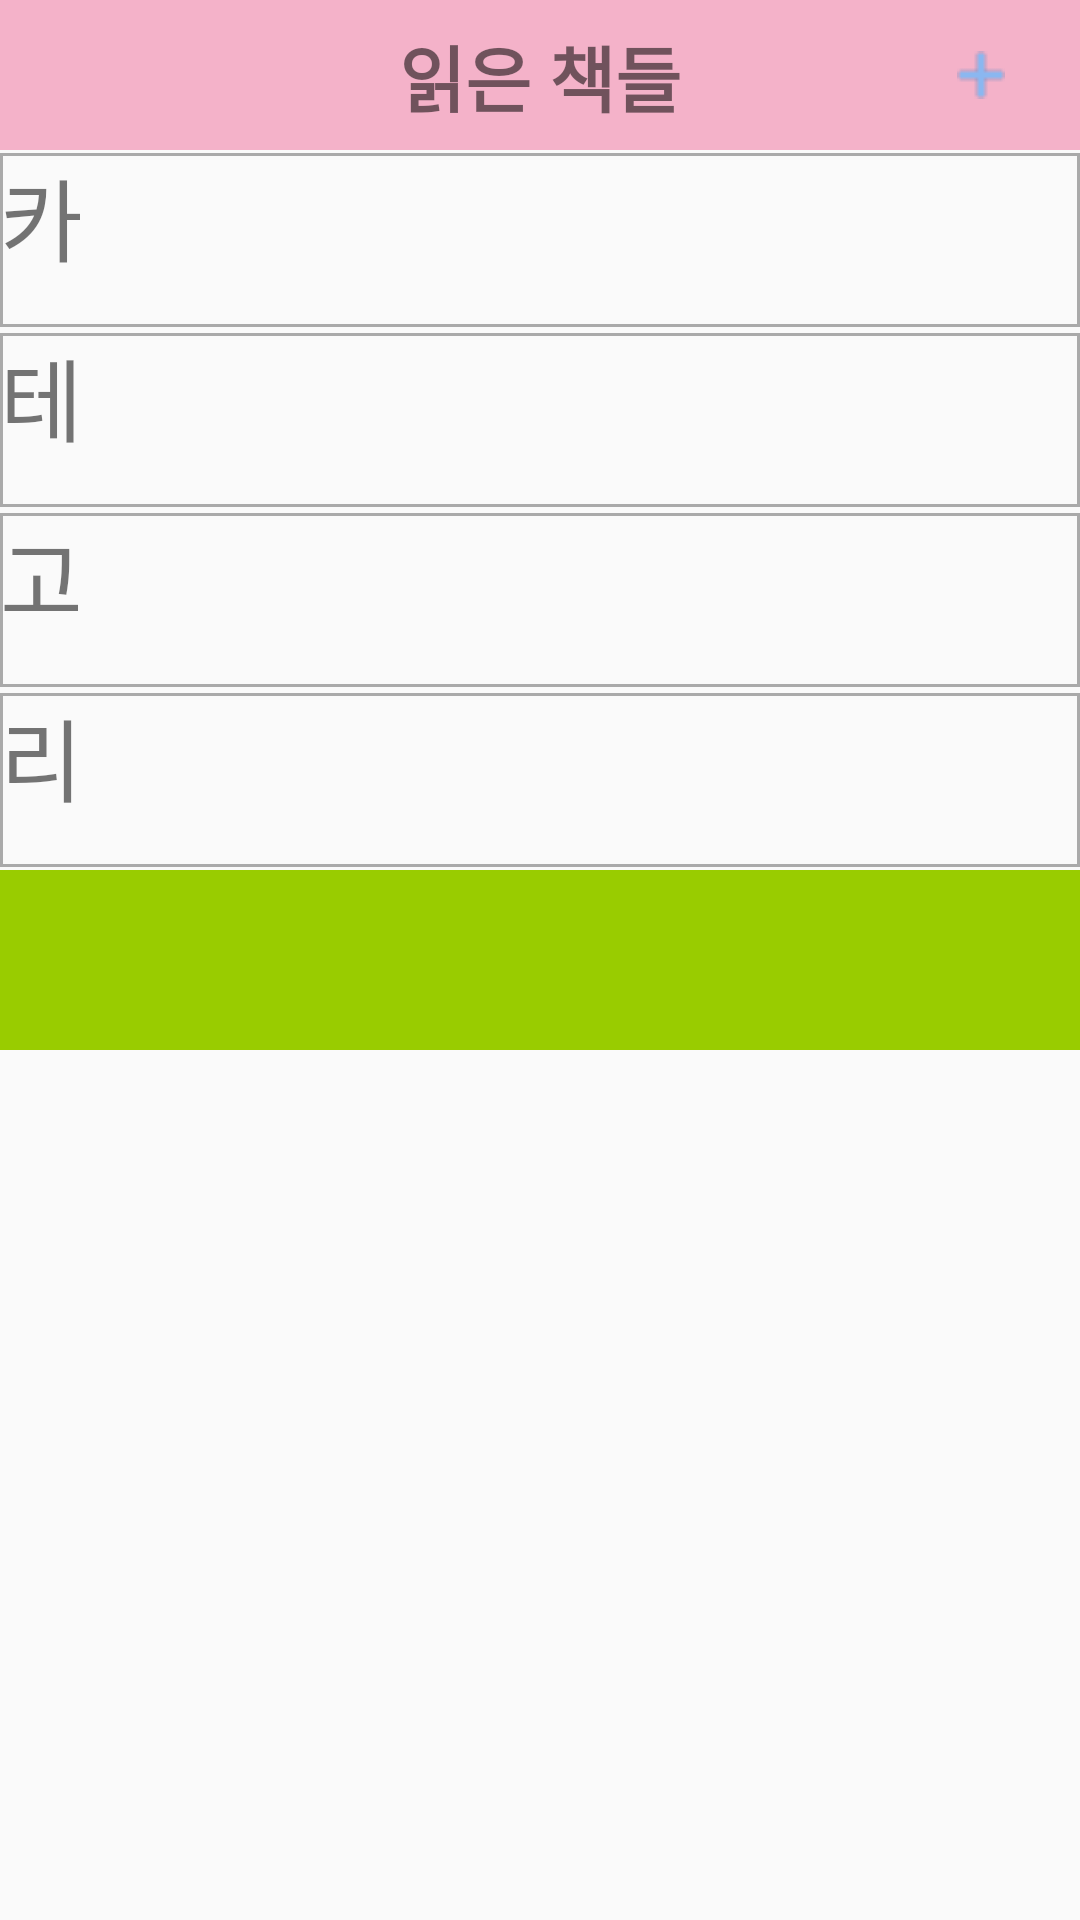

Here is an Android app screen rendered from its layout file. Give the layout XML and the strings, colors and styles it references.
<!-- AndroidManifest.xml: application theme AppTheme -->
<!-- res/layout/old_read_books_categories.xml -->
<?xml version="1.0" encoding="utf-8"?>
<androidx.constraintlayout.widget.ConstraintLayout xmlns:android="http://schemas.android.com/apk/res/android"
    xmlns:app="http://schemas.android.com/apk/res-auto"
    xmlns:tools="http://schemas.android.com/tools"
    android:layout_width="match_parent"
    android:layout_height="match_parent">

    <androidx.constraintlayout.widget.Guideline
        android:id="@+id/guideline2"
        android:layout_width="wrap_content"
        android:layout_height="wrap_content"
        android:orientation="horizontal"
        app:layout_constraintGuide_begin="50dp" />

    <androidx.constraintlayout.widget.ConstraintLayout
        android:id="@+id/constraintLayout2"
        android:layout_width="0dp"
        android:layout_height="0dp"
        android:background="#F4B2C9"
        app:layout_constraintBottom_toTopOf="@+id/guideline2"
        app:layout_constraintEnd_toEndOf="parent"
        app:layout_constraintStart_toStartOf="parent"
        app:layout_constraintTop_toTopOf="parent">

        <ImageButton
            android:id="@+id/backBtn"
            android:layout_width="63dp"
            android:layout_height="54dp"
            android:background="@android:color/transparent"
            app:layout_constraintBottom_toBottomOf="parent"
            app:layout_constraintStart_toStartOf="parent"
            app:layout_constraintTop_toTopOf="parent"
            app:srcCompat="@drawable/forward_page_yellow" />

        <TextView
            android:id="@+id/textView21"
            android:layout_width="wrap_content"
            android:layout_height="wrap_content"
            android:text="읽은 책들"
            android:textSize="24sp"
            android:textStyle="bold"
            app:layout_constraintBottom_toBottomOf="parent"
            app:layout_constraintEnd_toEndOf="parent"
            app:layout_constraintStart_toStartOf="parent"
            app:layout_constraintTop_toTopOf="parent" />

        <ImageButton
            android:id="@+id/addBookBtn"
            android:layout_width="50dp"
            android:layout_height="0dp"
            android:layout_marginEnd="8dp"
            android:layout_marginRight="8dp"
            android:background="@android:color/transparent"
            app:layout_constraintBottom_toBottomOf="parent"
            app:layout_constraintEnd_toEndOf="parent"
            app:layout_constraintTop_toTopOf="parent"
            app:srcCompat="@drawable/plus_skyblue" />

    </androidx.constraintlayout.widget.ConstraintLayout>

    <LinearLayout
        android:id="@+id/linearLayout"
        android:layout_width="0dp"
        android:layout_height="0dp"
        android:orientation="vertical"
        app:layout_constraintBottom_toBottomOf="parent"
        app:layout_constraintEnd_toEndOf="parent"
        app:layout_constraintStart_toStartOf="parent"
        app:layout_constraintTop_toBottomOf="@+id/constraintLayout2">

        <TextView
            android:id="@+id/textView6"
            android:layout_width="match_parent"
            android:layout_height="60dp"
            android:background="@drawable/border"
            android:text="카"
            android:textSize="30sp" />

        <TextView
            android:id="@+id/textView17"
            android:layout_width="match_parent"
            android:layout_height="60dp"
            android:background="@drawable/border"
            android:text="테"
            android:textSize="30sp" />

        <TextView
            android:id="@+id/textView18"
            android:layout_width="match_parent"
            android:layout_height="60dp"
            android:background="@drawable/border"
            android:text="고"
            android:textSize="30sp" />

        <TextView
            android:id="@+id/textView19"
            android:layout_width="match_parent"
            android:layout_height="60dp"
            android:background="@drawable/border"
            android:text="리"
            android:textSize="30sp" />

        <ImageButton
            android:id="@+id/addCategoryBtn"
            android:layout_width="match_parent"
            android:layout_height="60dp"
            android:background="@android:color/holo_green_light"
            app:srcCompat="@drawable/plus" />

    </LinearLayout>

</androidx.constraintlayout.widget.ConstraintLayout>
<!-- resources referenced by this layout -->
<resources>
  <!-- drawable border (drawable) -->
  <?xml version="1.0" encoding="utf-8"?>
  <layer-list xmlns:android="http://schemas.android.com/apk/res/android">
  
  
  
  
  
  
  
  
      <item android:top="1dp" android:bottom="1dp">
          <shape android:shape="rectangle">
              <stroke android:width="1dp" android:color="@android:color/darker_gray"/>
  
          </shape>
      </item>
  </layer-list>
  <!-- drawable plus_skyblue: png bitmap (drawable-v24, 246 bytes) -->
  <style name="AppTheme" parent="Theme.AppCompat.Light.NoActionBar">
          
          <item name="colorPrimary">#332E3A</item>
          <item name="colorPrimaryDark">@color/colorPrimaryDark</item>
          <item name="colorAccent">#FFC107</item>
      </style>
  <color name="colorPrimaryDark">#3700B3</color>
</resources>
